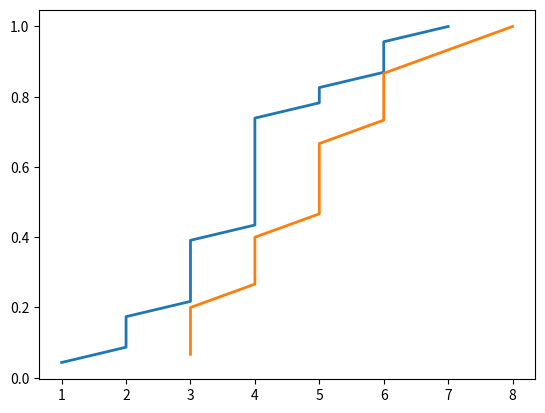

Reproduce this figure in Python.
import numpy as np
import matplotlib.pyplot as plt

# filename = 'cdfTest.csv' #CSV文件路径
#
# lines = []
# with open(filename,'r') as f:
#     lines = f.read().split('\n')

# dataSets = []
#
# for line in lines:
#     #print(line)
#     try:
#         dataSets.append(line.split(','))
#     except :
#         print("Error: Exception Happened... \nPlease Check Your InputData Format... ")
dataSets = [[1,2,4,2,3,4,3,2,4,3,4,6,4,3,4,5,4,3,6,7,5,4,6],[8,6,5,4,3,6,7,5,3,5,6,4,3,4,5]]


temp = []
for set in dataSets:
    temp2 = []
    for item in set:
        if item!='':
            temp2.append(float(item))
    temp2.sort()
    temp.append(temp2)
dataSets = temp

for set in dataSets:

    plotDataset = [[],[]]
    count = len(set)
    for i in range(count):

        plotDataset[0].append(float(set[i]))
        plotDataset[1].append((i+1)/count)
    print(plotDataset)
    plt.plot(plotDataset[0], plotDataset[1], '-', linewidth=2)

plt.show()
